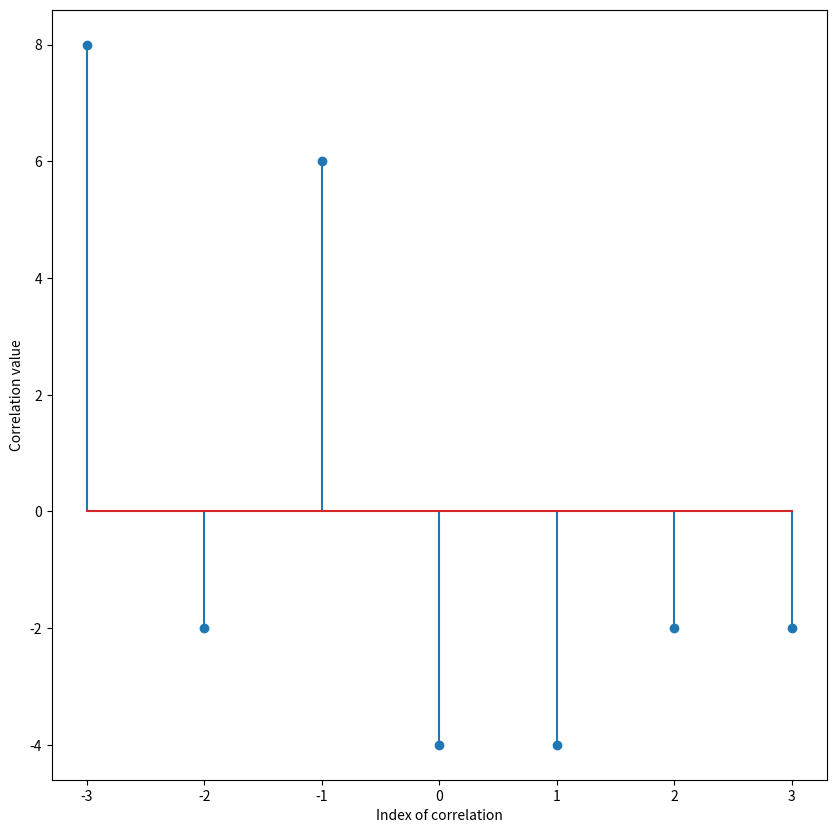

The matplotlib source for this figure:
import numpy as np
import matplotlib.pyplot as plt

s1 = [2, -2, 2, -2]
s2 = [1, 2, 3, 4]

''' 
Finding the cross-correlation of s2 with s1.
'''

# Use the function np.correlate with mode='full' for linear cross correlation.
corr_s1_s2 = np.correlate(s1,s2,mode='full') 
#Since both the arrays start at 0, the last "shift" where the signals overlap is the length of the first array
end_index = len(s1)
#Similarly, the first "shift" where the signals overlap is the negative of the length of the second array, offset by one because of the zero index.
st_index = -len(s2) + 1
indices = np.arange(st_index, end_index)    
print('Linear correlation of s1 and s2:',corr_s1_s2)
plt.figure(figsize = (10, 10))
plt.stem(indices, corr_s1_s2)
plt.xlabel("Index of correlation")
plt.ylabel("Correlation value")

''' 
Finding the cross-correlation of s1 with s2. 
'''

## YOUR CODE HERE.
# Repeat the above process but switching the arguments of s1 and s2.
